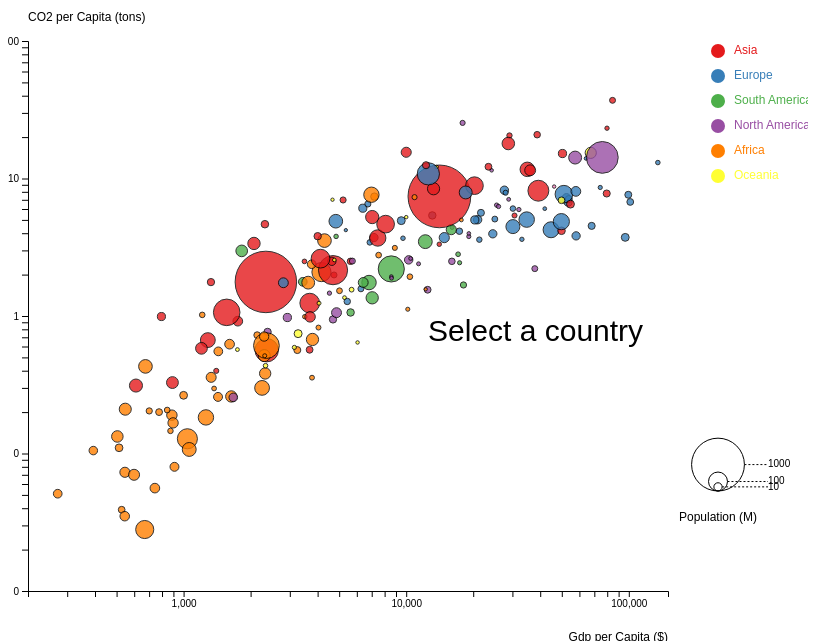
D3 v4 page, settled after 480 driven frames (8 s of simulated time); the page loaded 1 data file(s).


//create margins
var margin = {top: 50, right: 140, bottom: 50, left: 20},
    width = 800 - margin.left - margin.right,
    height = 650 - margin.top - margin.bottom;
//append interactive text
var svg = d3.select("#vis")
  .append("svg")
    .attr("width", width + margin.left + margin.right)
    .attr("height", height + margin.top + margin.bottom)
  .append("g")
    .attr("transform",
          "translate(" + margin.left + "," + margin.top + ")");
  svg.append("text")
       .attr("class", function(d){ return "country" } )
       .attr("transform", "translate(400,300)")
       .attr("x", 0)
       .attr("y", 0)
       .attr("font-size", "30px")
       .text("Select a country")
  svg.append("text")
       .attr("class", function(d){ return "co2" } )
       .attr("transform", "translate(400,350)")
       .attr("x", 0)
       .attr("y", 0)
       .attr("font-size", "30px")
       .style("opacity",0)
  svg.append("text")
       .attr("class", function(d){ return "gdp" } )
       .attr("transform", "translate(400,400)")
       .attr("x", 0)
       .attr("y", 0)
       .attr("font-size", "30px")
       .style("opacity",0)

d3.csv("co2data2020F.csv", function(data) {
//append horizontal labels
  var x = d3.scaleLog()
    .domain([200, 150000])
    .range([ 0, width ]);
  svg.append("g")
    .attr("transform", "translate(0," + height + ")")
    .call(d3.axisBottom(x).scale(x).tickFormat(function (d)
      {
        return x.tickFormat(4,d3.format(",d"))(d)
}))


  svg.append("text")
      .attr("text-anchor", "end")
      .attr("x", width)
      .attr("y", height+50 )
      .text("Gdp per Capita ($)");
//apend vertical labels
  var y = d3.scaleLog()
    .domain([1e-2, 100])
    .range([ height, 0]);
  svg.append("g")
    .call(d3.axisLeft(y).scale(y).tickFormat(function (d)
      {
        return y.tickFormat(3,d3.format(",d"))(d)
}))

  svg.append("text")
      .attr("text-anchor", "end")
      .attr("x", 0)
      .attr("y", -20 )
      .text("CO2 per Capita (tons)")
      .attr("text-anchor", "start")
//size scale
  var z = d3.scaleSqrt()
    .domain([200000, 1310000000])
    .range([ 2, 30]);

//color scale
  var myColor = d3.scaleOrdinal()
    .domain(["Asia", "Europe", "South America","North America" ,"Africa", "Oceania"])
    .range(d3.schemeSet1);
 //when mouse is on the circle
  var mouseOver = function(d) {
      d3.selectAll(".country").text(d.country).style("opacity",1);
      d3.selectAll(".co2").text("CO2 PC: " +d.co2_per_capita +" t").style("opacity",1);
      d3.selectAll(".gdp").text("GDP PC: " +d.gdp+" $").style("opacity",1);
  }
  //when mouse leaves the circles
  var mouseLeave = function(d) {
       d3.selectAll(".country").text(d.country).style("opacity",0);
      d3.selectAll(".co2").text("CO2 PC: " +d.co2_per_capita).style("opacity",0);
      d3.selectAll(".gdp").text("GDP PC: " +d.gdp).style("opacity",0);
  }
  //highlight effect
  var highlight = function(d){
    // reduce opacity of all groups
    d3.selectAll(".bubbles").style("opacity", .05)
    // expect the one that is hovered
    d3.selectAll("."+d).style("opacity", 1)
  }

  var noHighlight = function(d){
    d3.selectAll(".bubbles").style("opacity", 1)
  }

//append the circles
  svg.append('g')
    .selectAll("dot")
    .data(data)
    .enter()
    .append("circle")
      .attr("class", function(d) { return "bubbles " + d.continent })
      .attr("cx", function (d) { return x(d.gdp); } )
      .attr("cy", function (d) { return y(d.co2_per_capita); } )
      .attr("r", function (d) { return z(d.population); } )
      .style("fill", function (d) { return myColor(d.continent); } )
    .on("mouseover", mouseOver )
    .on("mouseleave", mouseLeave)


    //legend
    var valuesToShow = [10000000, 100000000, 1000000000]
    var xCircle = 690
    var xLabel = 740
    svg
      .selectAll("legend")
      .data(valuesToShow)
      .enter()
      .append("circle")
        .attr("cx", xCircle)
        .attr("cy", function(d){ return height - 100 - z(d) } )
        .attr("r", function(d){ return z(d) })
        .style("fill", "none")
        .attr("stroke", "black")

    svg
      .selectAll("legend")
      .data(valuesToShow)
      .enter()
      .append("line")
        .attr('x1', function(d){ return xCircle + z(d) } )
        .attr('x2', xLabel)
        .attr('y1', function(d){ return height - 100 - z(d) } )
        .attr('y2', function(d){ return height - 100 - z(d) } )
        .attr('stroke', 'black')
        .style('stroke-dasharray', ('2,2'))

    svg
      .selectAll("legend")
      .data(valuesToShow)
      .enter()
      .append("text")
        .attr('x', xLabel)
        .attr('y', function(d){ return height - 100 - z(d) } )
        .text( function(d){ return d/1000000 } )
        .style("font-size", 10)
        .attr('alignment-baseline', 'middle')

    svg.append("text")
      .attr('x', xCircle)
      .attr("y", height - 100 +30)
      .text("Population (M)")
      .attr("text-anchor", "middle")
//append circles in the legend
    var size = 20
    var allgroups = ["Asia", "Europe", "South America", "North America", "Africa", "Oceania"]
    svg.selectAll("myrect")
      .data(allgroups)
      .enter()
      .append("circle")
        .attr("cx", 690)
        .attr("cy", function(d,i){ return 10 + i*(size+5)}) // 100 is where the first dot appears. 25 is the distance between dots
        .attr("r", 7)
        .style("fill", function(d){ return myColor(d)})
        .on("mouseover", highlight)
        .on("mouseleave", noHighlight)
//append names on the labels
    svg.selectAll("mylabels")
      .data(allgroups)
      .enter()
      .append("text")
        .attr("x", 690 + size*.8)
        .attr("y", function(d,i){ return i * (size + 5) + (size/2)}) // 100 is where the first dot appears. 25 is the distance between dots
        .style("fill", function(d){ return myColor(d)})
        .text(function(d){ return d})
        .attr("text-anchor", "left")
        .style("alignment-baseline", "middle")
        .on("mouseover", highlight)
        .on("mouseleave", noHighlight)

  })



### data: co2data2020F.csv
iso_code, country, year, co2, co2_per_capita, trade_co2, cement_co2, cement_co2_per_capita, coal_co2, coal_co2_per_capita, flaring_co2, flaring_co2_per_capita, gas_co2, gas_co2_per_capita, oil_co2, oil_co2_per_capita, other_industry_co2, other_co2_per_capita, co2_growth_prct, co2_growth_abs, co2_per_gdp, co2_per_unit_energy, consumption_co2, consumption_co2_per_capita
AFG, Afghanistan, 2020, 12.16, 0.312, , 0.061, 0.002, 7.508, 0.193, , , 0.314, 0.008, 4.277, 0.11, , , 0.11, 0.014, , , , 
ALB, Albania, 2020, 4.535, 1.576, , 0.78, 0.271, 0.461, 0.16, , , 0.153, 0.053, 3.14, 1.091, , , -6.76, -0.329, , , , 
DZA, Algeria, 2020, 155, 3.535, , 10.75, 0.245, 1.099, 0.025, 5.599, 0.128, 88.22, 2.012, 49.33, 1.125, , , -6.99, -11.65, , , , 
AND, Andorra, 2020, 0.466, 6.035, , , , , , , , , , 0.466, 6.035, , , -7.08, -0.036, , , , 
AGO, Angola, 2020, 22.2, 0.675, , 1.937, 0.059, , , 7.867, 0.239, 1.314, 0.04, 11.08, 0.337, , , -5.49, -1.289, , , , 
AIA, Anguilla, 2020, 0.123, 8.227, , , , , , , , , , 0.123, 8.227, , , -11.51, -0.016, , , , 
ATA, Antarctica, 2020, , , , , , , , , , , , , , , , 0, , , , , 
ATG, Antigua and Barbuda, 2020, 0.43, 4.395, , , , , , , , , , 0.43, 4.395, , , -11.51, -0.056, , , , 
ARG, Argentina, 2020, 157, 3.473, , 3.649, 0.081, 2.816, 0.062, 1.847, 0.041, 86.7, 1.918, 61.97, 1.371, , , -6.32, -10.59, , , , 
ARM, Armenia, 2020, 5.89, 1.988, , 0.315, 0.106, 0.004, 0.002, , , 4.873, 1.644, 0.698, 0.236, , , 6.54, 0.362, , , , 
ABW, Aruba, 2020, 0.753, 7.055, , , , , , , , , , 0.753, 7.055, , , -11.51, -0.098, , , , 
AUS, Australia, 2020, 391.9, 15.37, , 3.025, 0.119, 159.8, 6.267, 20.34, 0.798, 80.21, 3.145, 124.6, 4.886, 3.895, 0.153, -5.46, -22.62, , , , 
AUT, Austria, 2020, 60.63, 6.732, , 1.771, 0.197, 10.21, 1.133, 0.118, 0.013, 17.04, 1.892, 30.34, 3.369, 1.162, 0.129, -10.78, -7.328, , , , 
AZE, Azerbaijan, 2020, 37.72, 3.72, , 1.083, 0.107, 0.004, 0, 2.667, 0.263, 23.41, 2.308, 10.56, 1.042, , , -2.59, -1.005, , , , 
BHS, Bahamas, 2020, 2.338, 5.945, , , , 0.008, 0.021, , , , , 2.329, 5.923, , , -11.38, -0.3, , , , 
BHR, Bahrain, 2020, 34.96, 20.55, , 0.524, 0.308, , , , , 30.83, 18.12, 3.606, 2.119, , , 1.51, 0.521, , , , 
BGD, Bangladesh, 2020, 92.84, 0.564, , 1.461, 0.009, 14.75, 0.09, , , 59.23, 0.36, 17.4, 0.106, , , -1.46, -1.373, , , , 
BRB, Barbados, 2020, 1.087, 3.782, , 0.071, 0.246, , , , , 0.054, 0.188, 0.962, 3.348, , , -10.58, -0.129, , , , 
BLR, Belarus, 2020, 57.45, 6.079, , 2.267, 0.24, 3.379, 0.358, 0.002, 0, 34.01, 3.599, 16.8, 1.778, 0.992, 0.105, -5.86, -3.577, , , , 
BEL, Belgium, 2020, 83.75, 7.226, , 2.819, 0.243, 10.9, 0.941, 0.116, 0.01, 35.47, 3.06, 32.58, 2.811, 1.863, 0.161, -16.04, -16, , , , 
BLZ, Belize, 2020, 0.583, 1.466, , , , , , , , 0.007, 0.018, 0.576, 1.448, , , -11.48, -0.076, , , , 
BEN, Benin, 2020, 6.703, 0.553, , 0.212, 0.018, , , , , 0.04, 0.003, 6.451, 0.532, , , -8.37, -0.612, , , , 
BMU, Bermuda, 2020, 0.624, 10.03, , , , 0.017, 0.27, , , , , 0.608, 9.758, , , -10.54, -0.074, , , , 
BTN, Bhutan, 2020, 1.925, 2.495, , 0.359, 0.465, 0.965, 1.251, , , , , 0.601, 0.779, , , -0.11, -0.002, , , , 
BOL, Bolivia, 2020, 20.7, 1.773, , 1.439, 0.123, 0.015, 0.001, 0.154, 0.013, 7.69, 0.659, 11.4, 0.977, , , -13.2, -3.148, , , , 
BES, Bonaire Sint Eustatius and Saba, 2020, 0.301, 11.47, , , , , , , , , , 0.301, 11.47, , , -11.51, -0.039, , , , 
BIH, Bosnia and Herzegovina, 2020, 21.42, 6.528, , 0.381, 0.116, 16.2, 4.938, , , 0.463, 0.141, 4.373, 1.333, , , -13.8, -3.429, , , , 
BWA, Botswana, 2020, 6.519, 2.772, , 0.006, 0.003, 3.738, 1.59, , , , , 2.775, 1.18, , , -5.86, -0.406, , , , 
BRA, Brazil, 2020, 467.4, 2.199, , 22.2, 0.104, 55.45, 0.261, 17.5, 0.082, 60.33, 0.284, 305.5, 1.437, 6.392, 0.03, -3.79, -18.41, , , , 
VGB, British Virgin Islands, 2020, 0.139, 4.605, , , , , , , , , , 0.139, 4.605, , , -11.51, -0.018, , , , 
BRN, Brunei, 2020, 10.16, 23.22, , , , , , 0.663, 1.516, 7.529, 17.21, 1.967, 4.495, , , 2.01, 0.2, , , , 
BGR, Bulgaria, 2020, 37.44, 5.389, , 1.127, 0.162, 16.76, 2.412, 0.827, 0.119, 5.405, 0.778, 12.12, 1.745, 1.198, 0.172, -11.32, -4.778, , , , 
BFA, Burkina Faso, 2020, 3.97, 0.19, , 0.12, 0.006, , , , , , , 3.85, 0.184, , , -8.45, -0.366, , , , 
BDI, Burundi, 2020, 0.602, 0.051, , 0.027, 0.002, 0.016, 0.001, , , , , 0.559, 0.047, , , -14.47, -0.102, , , , 
KHM, Cambodia, 2020, 15.33, 0.917, , 3.316, 0.198, 4.541, 0.272, , , , , 7.47, 0.447, , , -0.02, -0.003, , , , 
CMR, Cameroon, 2020, 6.889, 0.26, , 1.124, 0.042, , , , , 1.215, 0.046, 4.55, 0.171, , , -6.88, -0.509, , , , 
CAN, Canada, 2020, 535.8, 14.2, , 7.177, 0.19, 45.12, 1.195, 15.95, 0.422, 219.1, 5.806, 246.4, 6.527, 2.094, 0.056, -8, -46.57, , , , 
CPV, Cape Verde, 2020, 0.55, 0.989, , , , , , , , , , 0.55, 0.989, , , -8.69, -0.052, , , , 
CAF, Central African Republic, 2020, 0.188, 0.039, , , , , , , , , , 0.188, 0.039, , , -10.71, -0.023, , , , 
TCD, Chad, 2020, 0.912, 0.056, , 0.136, 0.008, , , , , , , 0.777, 0.047, , , -9.26, -0.093, , , , 
CHL, Chile, 2020, 81.17, 4.246, , 0.782, 0.041, 26.08, 1.364, 0.029, 0.002, 10.84, 0.567, 43.44, 2.272, , , -5.76, -4.958, , , , 
CHN, China, 2020, 10668, 7.412, , 858.2, 0.596, 7421, 5.156, , , 605.3, 0.42, 1612, 1.12, 171.5, 0.119, 1.7, 177.9, , , , 
CXR, Christmas Island, 2020, , , , , , , , , , , , , , , , 0, , , , , 
COL, Colombia, 2020, 89.11, 1.751, , 5.306, 0.104, 21.68, 0.426, 0.96, 0.019, 24.72, 0.486, 36.44, 0.716, , , -1.45, -1.314, , , , 
COM, Comoros, 2020, 0.258, 0.297, , , , , , , , , , 0.258, 0.297, , , -15.49, -0.047, , , , 
COG, Congo, 2020, 3.117, 0.565, , 0.449, 0.082, , , , , 0.967, 0.175, 1.701, 0.308, , , -5.3, -0.174, , , , 
COK, Cook Islands, 2020, 0.079, 4.522, , , , , , , , , , 0.079, 4.522, , , 0.14, 0, , , , 
CRI, Costa Rica, 2020, 7.907, 1.552, , 0.737, 0.145, , , , , , , 7.171, 1.408, , , -10.33, -0.911, , , , 
CIV, Cote d'Ivoire, 2020, 10.07, 0.382, , , , , , , , 4.248, 0.161, 5.823, 0.221, , , -3.9, -0.409, , , , 
HRV, Croatia, 2020, 16.98, 4.137, , 1.184, 0.288, 1.39, 0.339, 0.204, 0.05, 5.436, 1.324, 8.624, 2.101, 0.144, 0.035, -4.48, -0.797, , , , 
… [head cut at 6 KiB]